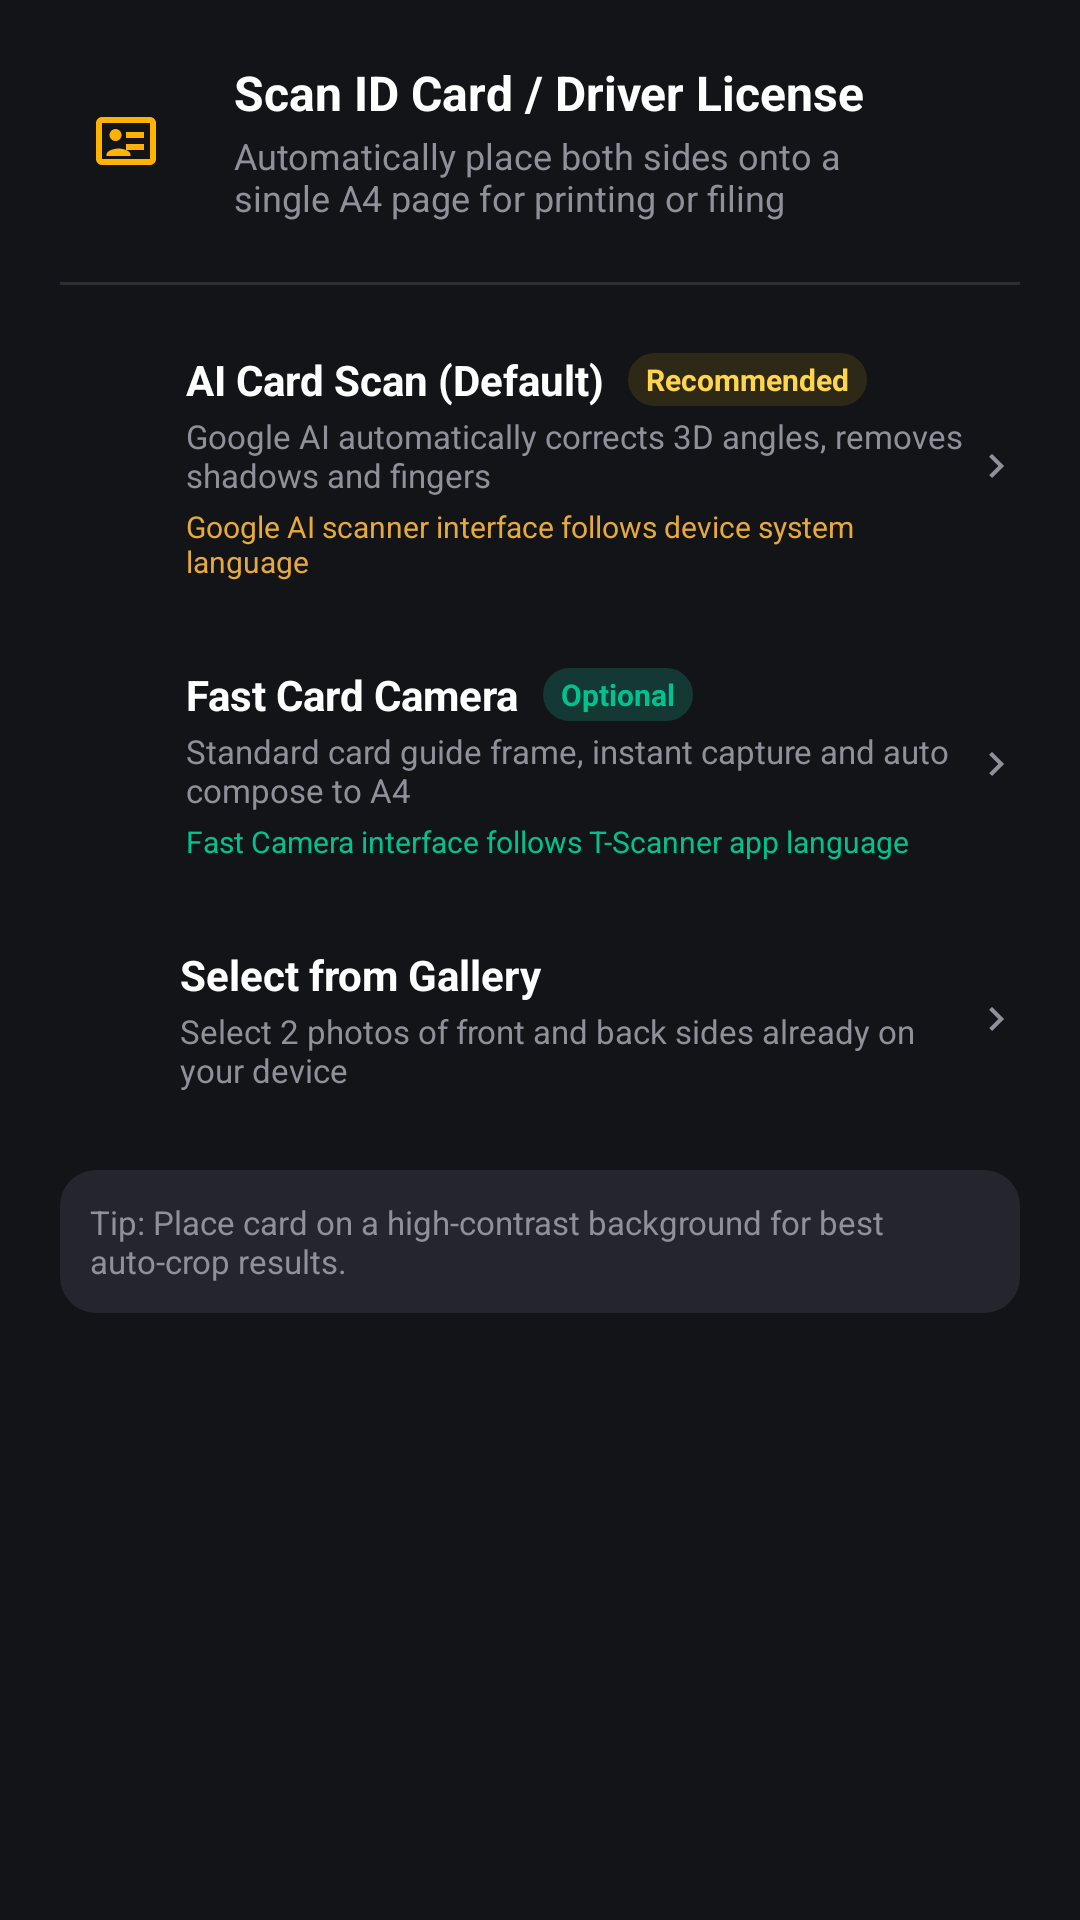

The Android layout XML behind this screen, and the referenced resources:
<!-- AndroidManifest.xml: application theme Theme.TScanner -->
<!-- res/layout/dialog_id_card_options.xml -->
<?xml version="1.0" encoding="utf-8"?>
<LinearLayout xmlns:android="http://schemas.android.com/apk/res/android"
    xmlns:app="http://schemas.android.com/apk/res-auto"
    android:layout_width="match_parent"
    android:layout_height="wrap_content"
    android:background="@drawable/bg_card_rounded"
    android:orientation="vertical"
    android:padding="20dp">

    
    <LinearLayout
        android:layout_width="match_parent"
        android:layout_height="wrap_content"
        android:gravity="center_vertical"
        android:orientation="horizontal"
        android:paddingBottom="12dp">

        <FrameLayout
            android:layout_width="44dp"
            android:layout_height="44dp"
            android:background="@drawable/bg_action_idcard">
            <ImageView
                android:layout_width="24dp"
                android:layout_height="24dp"
                android:layout_gravity="center"
                android:src="@drawable/ic_id_card" />
        </FrameLayout>

        <LinearLayout
            android:layout_width="0dp"
            android:layout_height="wrap_content"
            android:layout_marginStart="14dp"
            android:layout_weight="1"
            android:orientation="vertical">

            <TextView
                android:layout_width="wrap_content"
                android:layout_height="wrap_content"
                android:text="@string/id_card_scan_title"
                android:textColor="@color/text_primary"
                android:textSize="16sp"
                android:textStyle="bold" />

            <TextView
                android:layout_width="wrap_content"
                android:layout_height="wrap_content"
                android:layout_marginTop="2dp"
                android:text="@string/id_card_scan_subtitle"
                android:textColor="@color/text_secondary"
                android:textSize="12sp" />
        </LinearLayout>

        <ImageView
            android:id="@+id/btn_close_id_card_dialog"
            android:layout_width="32dp"
            android:layout_height="32dp"
            android:layout_marginStart="8dp"
            android:padding="6dp"
            android:background="?attr/selectableItemBackgroundBorderless"
            android:src="@drawable/ic_close"
            app:tint="@color/text_secondary"
            android:contentDescription="@string/close" />
    </LinearLayout>

    <View
        android:layout_width="match_parent"
        android:layout_height="1dp"
        android:layout_marginVertical="8dp"
        android:background="@color/divider_dark" />

    
    <LinearLayout
        android:id="@+id/btn_option_camera"
        android:layout_width="match_parent"
        android:layout_height="wrap_content"
        android:background="?attr/selectableItemBackground"
        android:clickable="true"
        android:focusable="true"
        android:gravity="center_vertical"
        android:orientation="horizontal"
        android:paddingVertical="14dp">

        <ImageView
            android:layout_width="26dp"
            android:layout_height="26dp"
            android:src="@drawable/ic_magic_wand"
            app:tint="@color/vip_gold" />

        <LinearLayout
            android:layout_width="0dp"
            android:layout_height="wrap_content"
            android:layout_marginStart="16dp"
            android:layout_weight="1"
            android:orientation="vertical">

            <LinearLayout
                android:layout_width="wrap_content"
                android:layout_height="wrap_content"
                android:gravity="center_vertical"
                android:orientation="horizontal">

                <TextView
                    android:layout_width="wrap_content"
                    android:layout_height="wrap_content"
                    android:text="@string/id_card_option_ai"
                    android:textColor="@color/text_primary"
                    android:textSize="14sp"
                    android:textStyle="bold" />

                <TextView
                    android:layout_width="wrap_content"
                    android:layout_height="wrap_content"
                    android:layout_marginStart="8dp"
                    android:background="@drawable/badge_new"
                    android:backgroundTint="#2E2816"
                    android:paddingStart="6dp"
                    android:paddingEnd="6dp"
                    android:paddingTop="2dp"
                    android:paddingBottom="2dp"
                    android:text="@string/scan_badge_recommended"
                    android:textColor="@color/vip_gold"
                    android:textSize="10sp"
                    android:textStyle="bold" />
            </LinearLayout>

            <TextView
                android:layout_width="wrap_content"
                android:layout_height="wrap_content"
                android:layout_marginTop="2dp"
                android:text="@string/id_card_option_ai_desc"
                android:textColor="@color/text_secondary"
                android:textSize="11sp" />

            <TextView
                android:layout_width="wrap_content"
                android:layout_height="wrap_content"
                android:layout_marginTop="3dp"
                android:text="@string/scan_google_ai_language_note"
                android:textColor="#E5A93C"
                android:textSize="10sp" />
        </LinearLayout>

        <ImageView
            android:layout_width="16dp"
            android:layout_height="16dp"
            android:src="@drawable/ic_chevron_right"
            app:tint="@color/text_secondary" />
    </LinearLayout>

    
    <LinearLayout
        android:id="@+id/btn_option_id_card_fast"
        android:layout_width="match_parent"
        android:layout_height="wrap_content"
        android:background="?attr/selectableItemBackground"
        android:clickable="true"
        android:focusable="true"
        android:gravity="center_vertical"
        android:orientation="horizontal"
        android:paddingVertical="14dp">

        <ImageView
            android:layout_width="26dp"
            android:layout_height="26dp"
            android:src="@drawable/ic_camera"
            app:tint="@color/primary_teal" />

        <LinearLayout
            android:layout_width="0dp"
            android:layout_height="wrap_content"
            android:layout_marginStart="16dp"
            android:layout_weight="1"
            android:orientation="vertical">

            <LinearLayout
                android:layout_width="wrap_content"
                android:layout_height="wrap_content"
                android:gravity="center_vertical"
                android:orientation="horizontal">

                <TextView
                    android:layout_width="wrap_content"
                    android:layout_height="wrap_content"
                    android:text="@string/id_card_option_fast"
                    android:textColor="@color/text_primary"
                    android:textSize="14sp"
                    android:textStyle="bold" />

                <TextView
                    android:layout_width="wrap_content"
                    android:layout_height="wrap_content"
                    android:layout_marginStart="8dp"
                    android:background="@drawable/badge_new"
                    android:backgroundTint="#143834"
                    android:paddingStart="6dp"
                    android:paddingEnd="6dp"
                    android:paddingTop="2dp"
                    android:paddingBottom="2dp"
                    android:text="@string/scan_badge_optional"
                    android:textColor="@color/primary_teal"
                    android:textSize="10sp"
                    android:textStyle="bold" />
            </LinearLayout>

            <TextView
                android:layout_width="wrap_content"
                android:layout_height="wrap_content"
                android:layout_marginTop="2dp"
                android:text="@string/id_card_option_fast_desc"
                android:textColor="@color/text_secondary"
                android:textSize="11sp" />

            <TextView
                android:layout_width="wrap_content"
                android:layout_height="wrap_content"
                android:layout_marginTop="3dp"
                android:text="@string/scan_fast_camera_language_note"
                android:textColor="#00C28E"
                android:textSize="10sp" />
        </LinearLayout>

        <ImageView
            android:layout_width="16dp"
            android:layout_height="16dp"
            android:src="@drawable/ic_chevron_right"
            app:tint="@color/text_secondary" />
    </LinearLayout>

    
    <LinearLayout
        android:id="@+id/btn_option_gallery"
        android:layout_width="match_parent"
        android:layout_height="wrap_content"
        android:background="?attr/selectableItemBackground"
        android:clickable="true"
        android:focusable="true"
        android:gravity="center_vertical"
        android:orientation="horizontal"
        android:paddingVertical="14dp">

        <ImageView
            android:layout_width="24dp"
            android:layout_height="24dp"
            android:src="@drawable/ic_image"
            app:tint="@color/icon_image_fg" />

        <LinearLayout
            android:layout_width="0dp"
            android:layout_height="wrap_content"
            android:layout_marginStart="16dp"
            android:layout_weight="1"
            android:orientation="vertical">

            <TextView
                android:layout_width="wrap_content"
                android:layout_height="wrap_content"
                android:text="@string/id_card_pick_gallery"
                android:textColor="@color/text_primary"
                android:textSize="14sp"
                android:textStyle="bold" />

            <TextView
                android:layout_width="wrap_content"
                android:layout_height="wrap_content"
                android:layout_marginTop="2dp"
                android:text="@string/id_card_option_gallery_desc"
                android:textColor="@color/text_secondary"
                android:textSize="11sp" />
        </LinearLayout>

        <ImageView
            android:layout_width="16dp"
            android:layout_height="16dp"
            android:src="@drawable/ic_chevron_right"
            app:tint="@color/text_secondary" />
    </LinearLayout>

    
    <TextView
        android:layout_width="match_parent"
        android:layout_height="wrap_content"
        android:layout_marginTop="12dp"
        android:background="@drawable/bg_search_bar"
        android:padding="10dp"
        android:text="@string/id_card_tip"
        android:textColor="@color/text_secondary"
        android:textSize="11sp" />

</LinearLayout>
<!-- resources referenced by this layout -->
<resources>
  <color name="divider_dark">#2B2D37</color>
  <color name="icon_image_fg">#29B6F6</color>
  <color name="primary_teal">#00C28E</color>
  <color name="text_primary">#FFFFFF</color>
  <color name="text_secondary">#8E909A</color>
  <color name="vip_gold">#FFD54F</color>
  <!-- drawable badge_new (drawable) -->
  <?xml version="1.0" encoding="utf-8"?>
  <shape xmlns:android="http://schemas.android.com/apk/res/android"
      android:shape="rectangle">
      <solid android:color="#173531"/>
      <stroke
          android:width="1dp"
          android:color="#00A87B"/>
      <corners android:radius="14dp"/>
  </shape>
  <!-- drawable bg_search_bar (drawable) -->
  <?xml version="1.0" encoding="utf-8"?>
  <shape xmlns:android="http://schemas.android.com/apk/res/android"
      android:shape="rectangle">
      <solid android:color="@color/search_bg"/>
      <corners android:radius="12dp"/>
  </shape>
  <!-- drawable ic_chevron_right (drawable) -->
  <vector xmlns:android="http://schemas.android.com/apk/res/android"
      android:width="24dp"
      android:height="24dp"
      android:viewportWidth="24"
      android:viewportHeight="24"
      android:autoMirrored="true">
      <path
          android:fillColor="#8E909A"
          android:pathData="M10,6L8.59,7.41 13.17,12l-4.58,4.59L10,18l6,-6z"/>
  </vector>
  <string name="close">Close</string>
  <string name="id_card_option_ai" tools:ignore="MissingTranslation">AI Card Scan (Default)</string>
  <string name="id_card_option_ai_desc" tools:ignore="MissingTranslation">Google AI automatically corrects 3D angles, removes shadows and fingers</string>
  <string name="id_card_option_fast" tools:ignore="MissingTranslation">Fast Card Camera</string>
  <string name="id_card_option_fast_desc" tools:ignore="MissingTranslation">Standard card guide frame, instant capture and auto compose to A4</string>
  <string name="id_card_option_gallery_desc" tools:ignore="MissingTranslation">Select 2 photos of front and back sides already on your device</string>
  <string name="id_card_pick_gallery">Select from Gallery</string>
  <string name="id_card_scan_subtitle">Automatically place both sides onto a single A4 page for printing or filing</string>
  <string name="id_card_scan_title">Scan ID Card / Driver License</string>
  <string name="id_card_tip">Tip: Place card on a high-contrast background for best auto-crop results.</string>
  <string name="scan_badge_optional" tools:ignore="MissingTranslation">Optional</string>
  <string name="scan_badge_recommended" tools:ignore="MissingTranslation">Recommended</string>
  <string name="scan_fast_camera_language_note" tools:ignore="MissingTranslation">Fast Camera interface follows T-Scanner app language</string>
  <string name="scan_google_ai_language_note" tools:ignore="MissingTranslation">Google AI scanner interface follows device system language</string>
  <color name="search_bg">#25262D</color>
  <color name="icon_idcard_fg">#FFB300</color>
  <color name="primary_teal_dark">#00966D</color>
  <color name="bg_dark">#131418</color>
  <color name="card_dark">#222329</color>
  <style name="ThemeOverlay.TScanner.Dialog" parent="ThemeOverlay.MaterialComponents.MaterialAlertDialog">
          <item name="colorSurface">@color/card_dark_elevated</item>
          <item name="colorOnSurface">@color/text_primary</item>
          <item name="colorPrimary">@color/primary_teal</item>
          <item name="android:textColorPrimary">@color/text_primary</item>
          <item name="android:textColorSecondary">@color/text_secondary</item>
      </style>
  <color name="card_dark_elevated">#282A32</color>
</resources>
